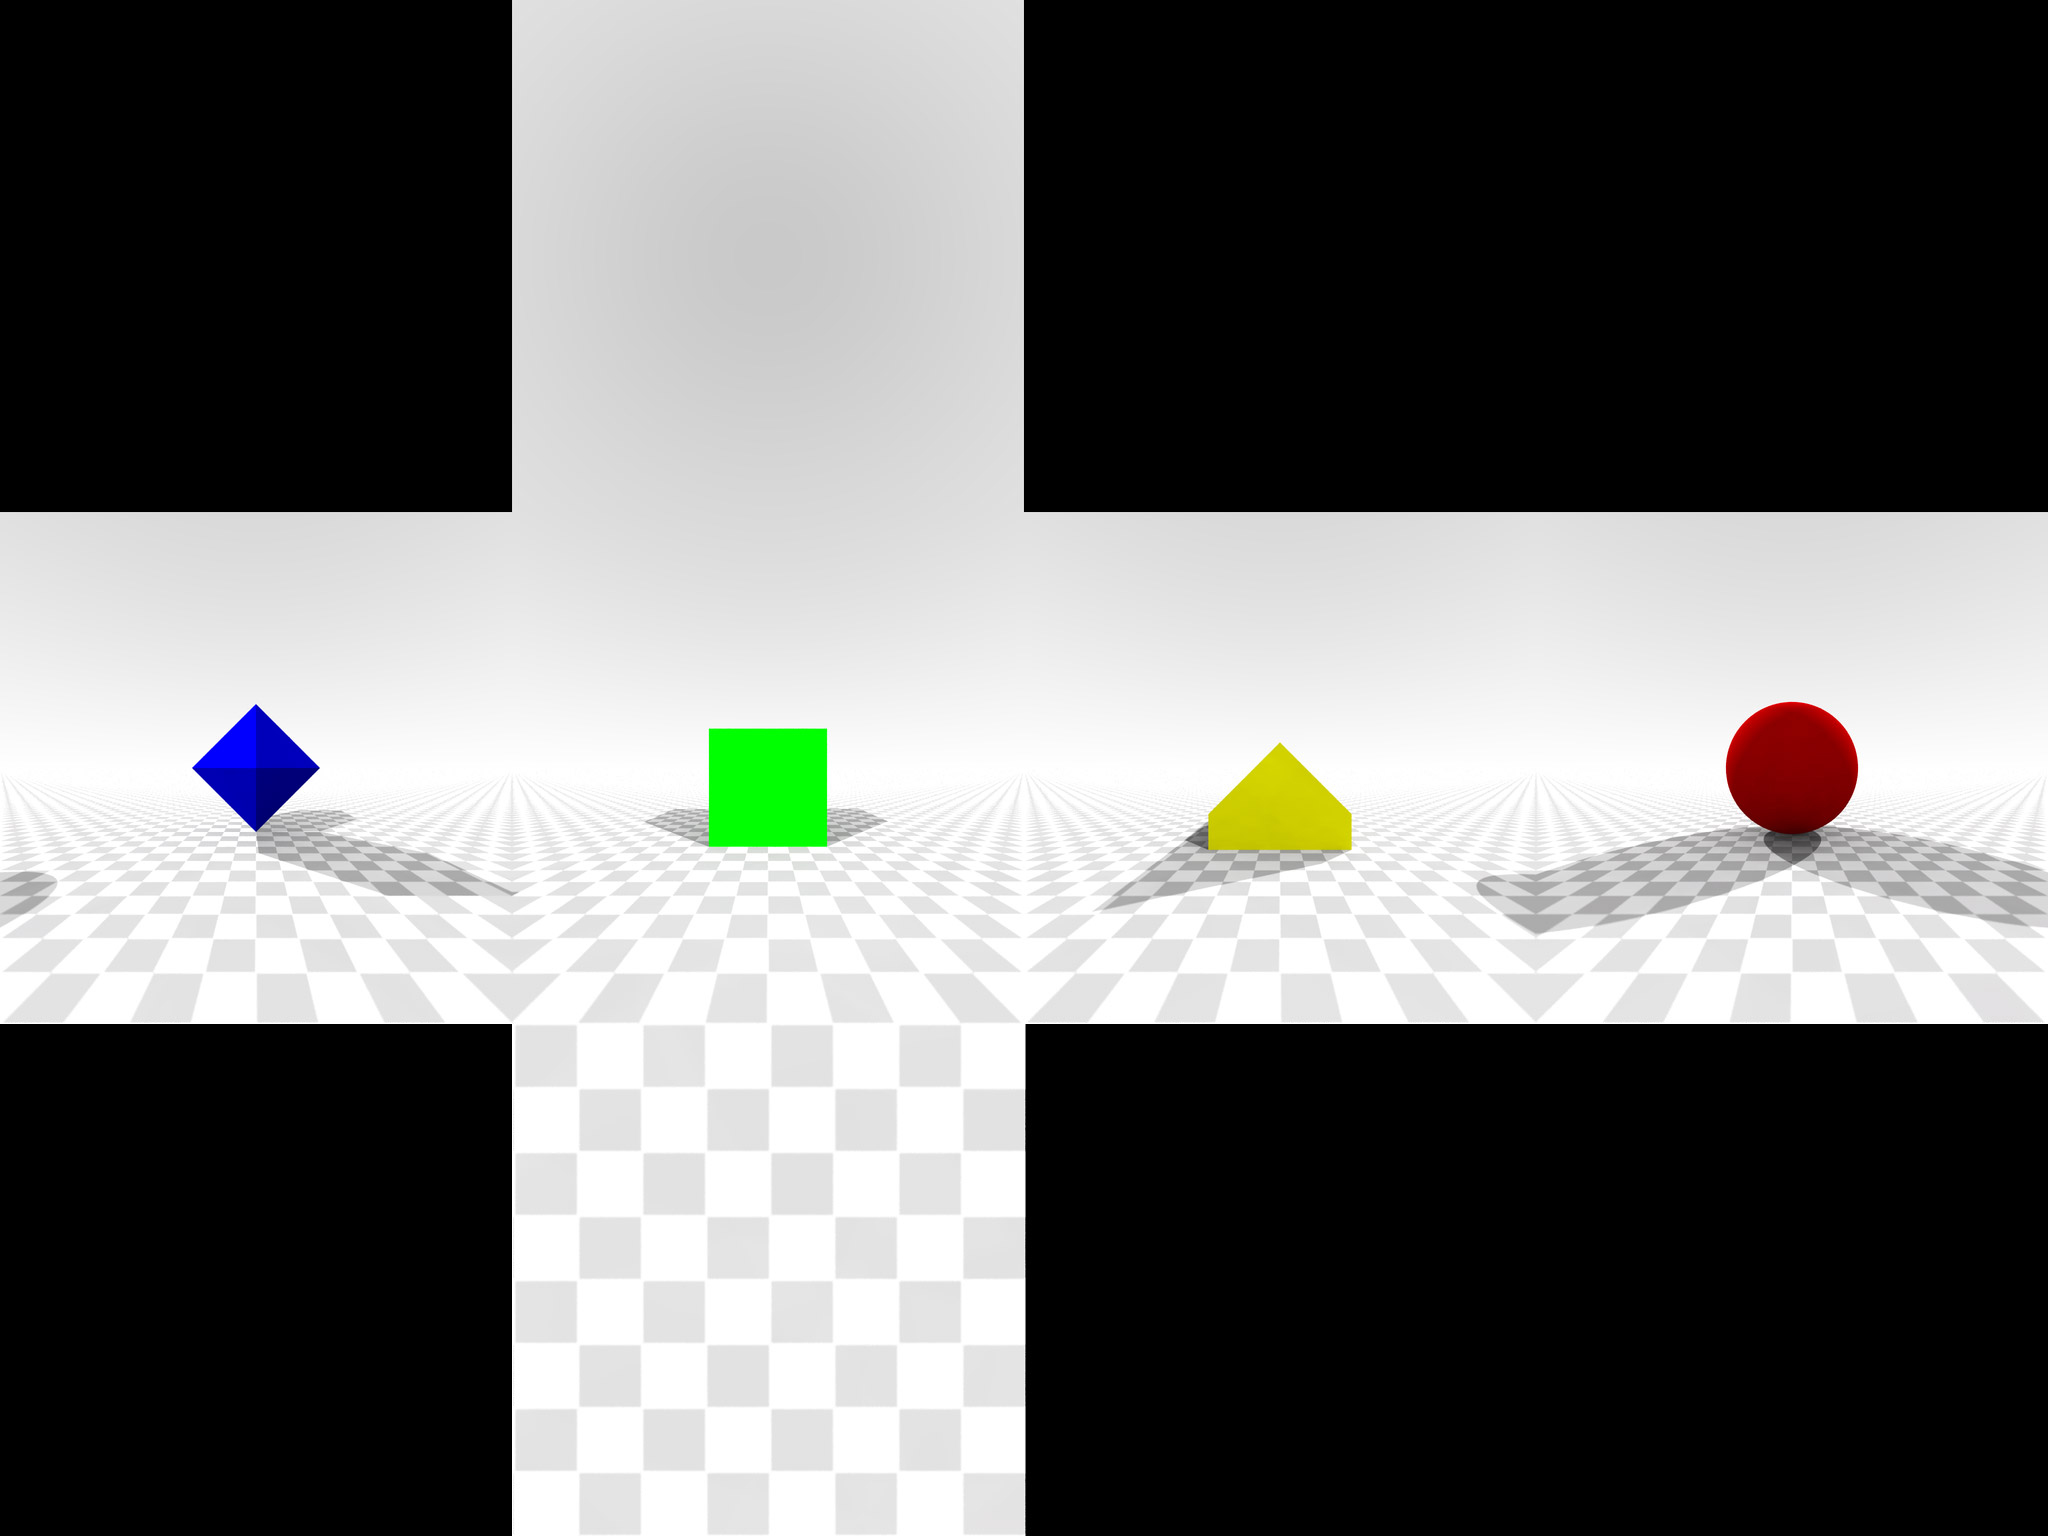
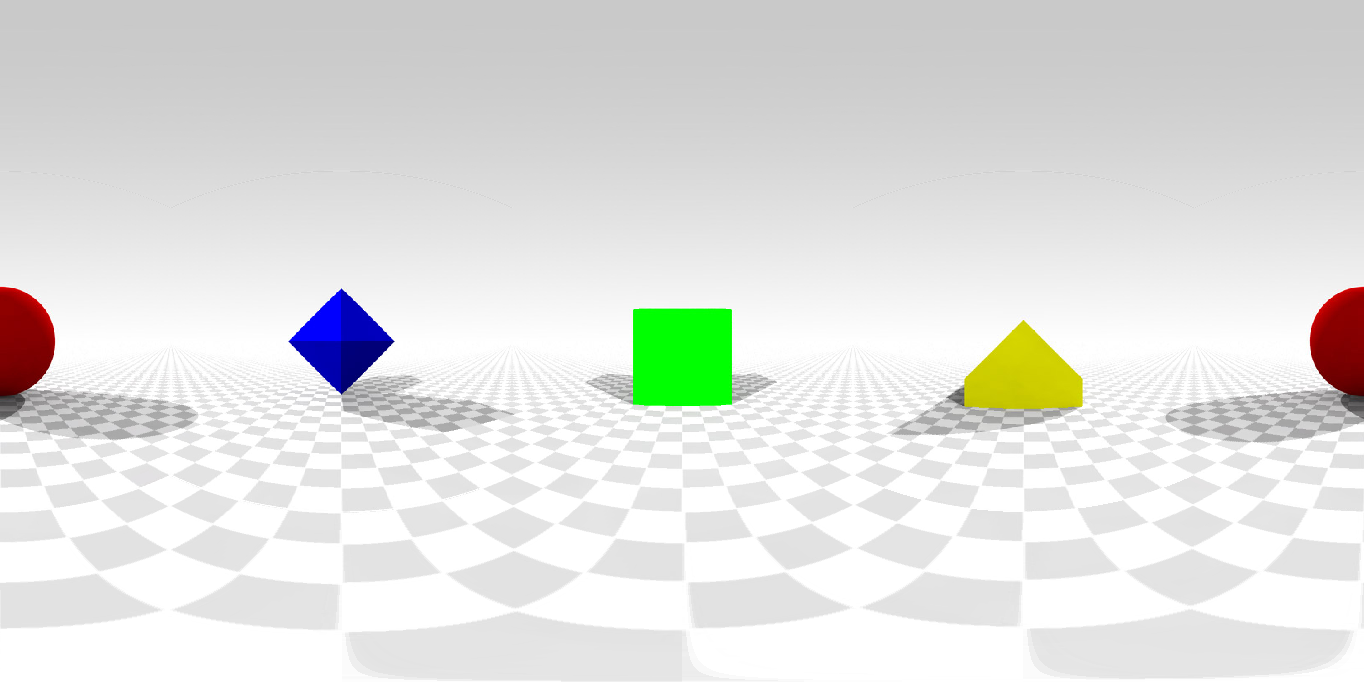
Input picture: input.jpg (2048x1536), committed beside the script.
Output picture: output.jpg (1364x682), as committed by the script's author.
Transform script: SingleExample.py (Python; library hint: Pillow): line 31 names the input picture, line 31 names the output picture.
from PIL import Image
from cube2equi import find_corresponding_pixel


def convert_img(infile, outfile):
    inimg = Image.open(infile)

    wo, ho = inimg.size

    # Calculate height and width of output image, and size of each square face
    h = wo/3
    w = 2*h
    n = ho/3

    # Create new image with width w, and height h
    outimg = Image.new('RGB', (w, h))

    # For each pixel in output image find colour value from input image
    for ycoord in range(0, h):
        for xcoord in range(0, w):
            corrx, corry = find_corresponding_pixel(xcoord, ycoord, w, h, n)

            outimg.putpixel((xcoord, ycoord), inimg.getpixel((corrx, corry)))
        # Print progress percentage
        print str(round((float(ycoord)/float(h))*100, 2)) + '%'


    outimg.save(outfile, 'PNG')


convert_img('input.jpg', 'output.jpg')